Run: headless pygame with SDL's dummy video driver; simulated clock (each Clock.tick advances the game by its frame time, no real sleeping); random seed 0; keys injected as events and as key.get_pressed() state; no mouse input.
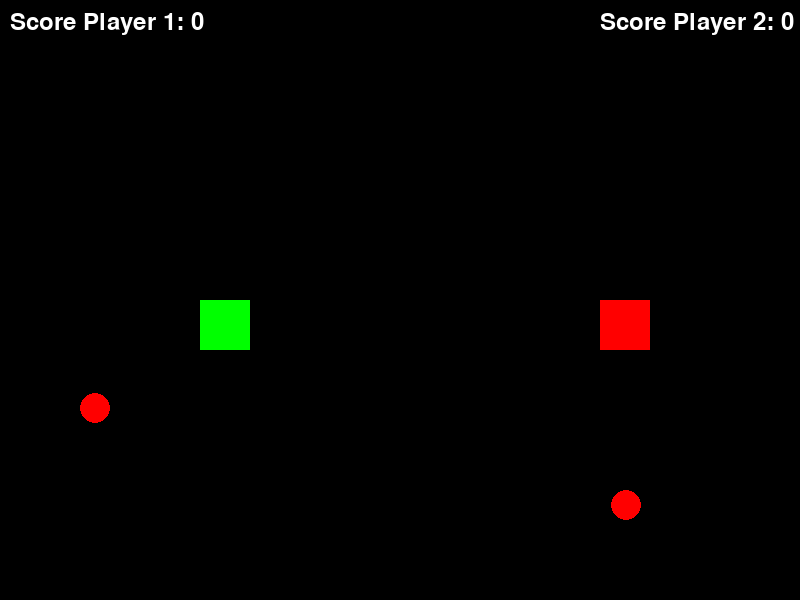
Frame 1 of 4 · flips 1–60 · no input
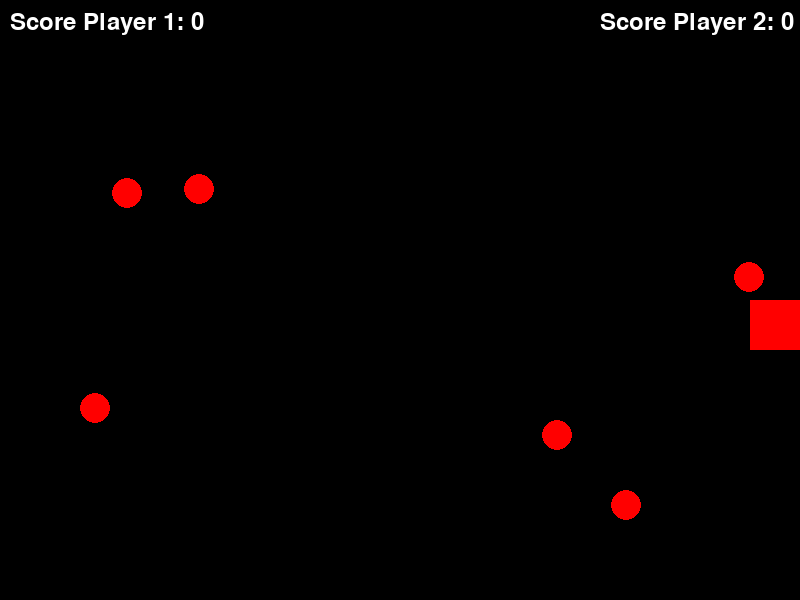
Frame 2 of 4 · flips 61–180 · tapped SPACE, RETURN · held RIGHT (→), D
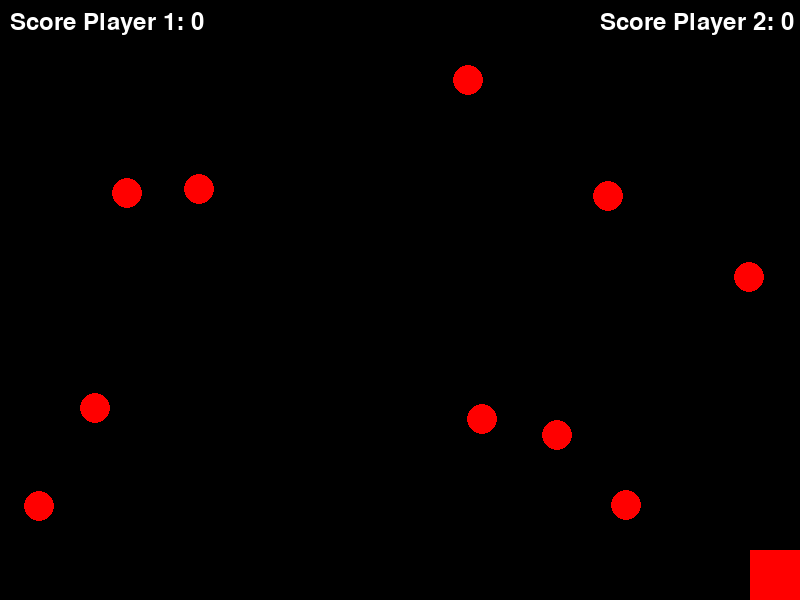
Frame 3 of 4 · flips 181–300 · held DOWN (↓), S
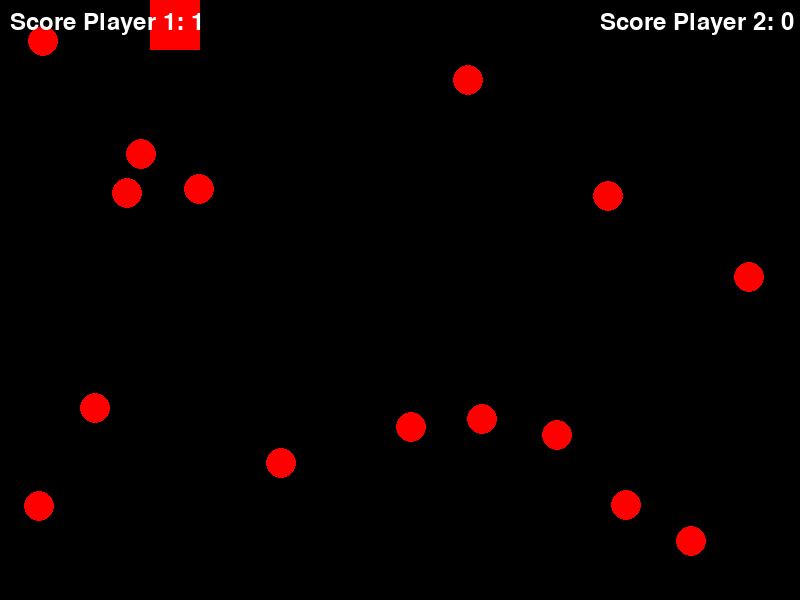
Frame 4 of 4 · flips 301–420 · held LEFT (←), A, UP (↑), W

The pygame program that drew these frames:

import pygame
import random

# Inicializa o Pygame
pygame.init()

# Configurações da tela
WIDTH, HEIGHT = 800, 600
screen = pygame.display.set_mode((WIDTH, HEIGHT))
pygame.display.set_caption("Coletar Itens - Multiplayer")

# Cores
BLACK = (0, 0, 0)
GREEN = (0, 255, 0)
RED = (255, 0, 0)

# Variáveis dos jogadores
player1_pos = [WIDTH // 4, HEIGHT // 2]
player2_pos = [WIDTH * 3 // 4, HEIGHT // 2]
player_size = 50
score1 = 0
score2 = 0

# Lista para armazenar itens
items = []

# Função para gerar itens
def create_item():
    x = random.randint(0, WIDTH - 30)
    y = random.randint(0, HEIGHT - 30)
    items.append([x, y])

# Loop principal
running = True
while running:
    screen.fill(BLACK)
    
    for event in pygame.event.get():
        if event.type == pygame.QUIT:
            running = False
    
    # Movimento do jogador 1 (WASD)
    keys = pygame.key.get_pressed()
    if keys[pygame.K_a] and player1_pos[0] > 0:
        player1_pos[0] -= 5
    if keys[pygame.K_d] and player1_pos[0] < WIDTH - player_size:
        player1_pos[0] += 5
    if keys[pygame.K_w] and player1_pos[1] > 0:
        player1_pos[1] -= 5
    if keys[pygame.K_s] and player1_pos[1] < HEIGHT - player_size:
        player1_pos[1] += 5
    
    # Movimento do jogador 2 (setas)
    if keys[pygame.K_LEFT] and player2_pos[0] > 0:
        player2_pos[0] -= 5
    if keys[pygame.K_RIGHT] and player2_pos[0] < WIDTH - player_size:
        player2_pos[0] += 5
    if keys[pygame.K_UP] and player2_pos[1] > 0:
        player2_pos[1] -= 5
    if keys[pygame.K_DOWN] and player2_pos[1] < HEIGHT - player_size:
        player2_pos[1] += 5
    
    # Desenha os jogadores
    pygame.draw.rect(screen, GREEN, (player1_pos[0], player1_pos[1], player_size, player_size))
    pygame.draw.rect(screen, RED, (player2_pos[0], player2_pos[1], player_size, player_size))
    
    # Criação de itens
    if random.randint(1, 100) < 5:  # Chance de criar um item
        create_item()
    
    # Desenha itens e verifica colisões
    for item in items[:]:
        pygame.draw.circle(screen, RED, item, 15)
        if (player1_pos[0] < item[0] < player1_pos[0] + player_size and
            player1_pos[1] < item[1] < player1_pos[1] + player_size):
            items.remove(item)
            score1 += 1
        elif (player2_pos[0] < item[0] < player2_pos[0] + player_size and
              player2_pos[1] < item[1] < player2_pos[1] + player_size):
            items.remove(item)
            score2 += 1

    # Exibe a pontuação
    font = pygame.font.Font(None, 36)
    text1 = font.render(f'Score Player 1: {score1}', True, (255, 255, 255))
    text2 = font.render(f'Score Player 2: {score2}', True, (255, 255, 255))
    screen.blit(text1, (10, 10))
    screen.blit(text2, (WIDTH - 200, 10))

    # Atualiza a tela
    pygame.display.flip()
    pygame.time.Clock().tick(30)

pygame.quit()
